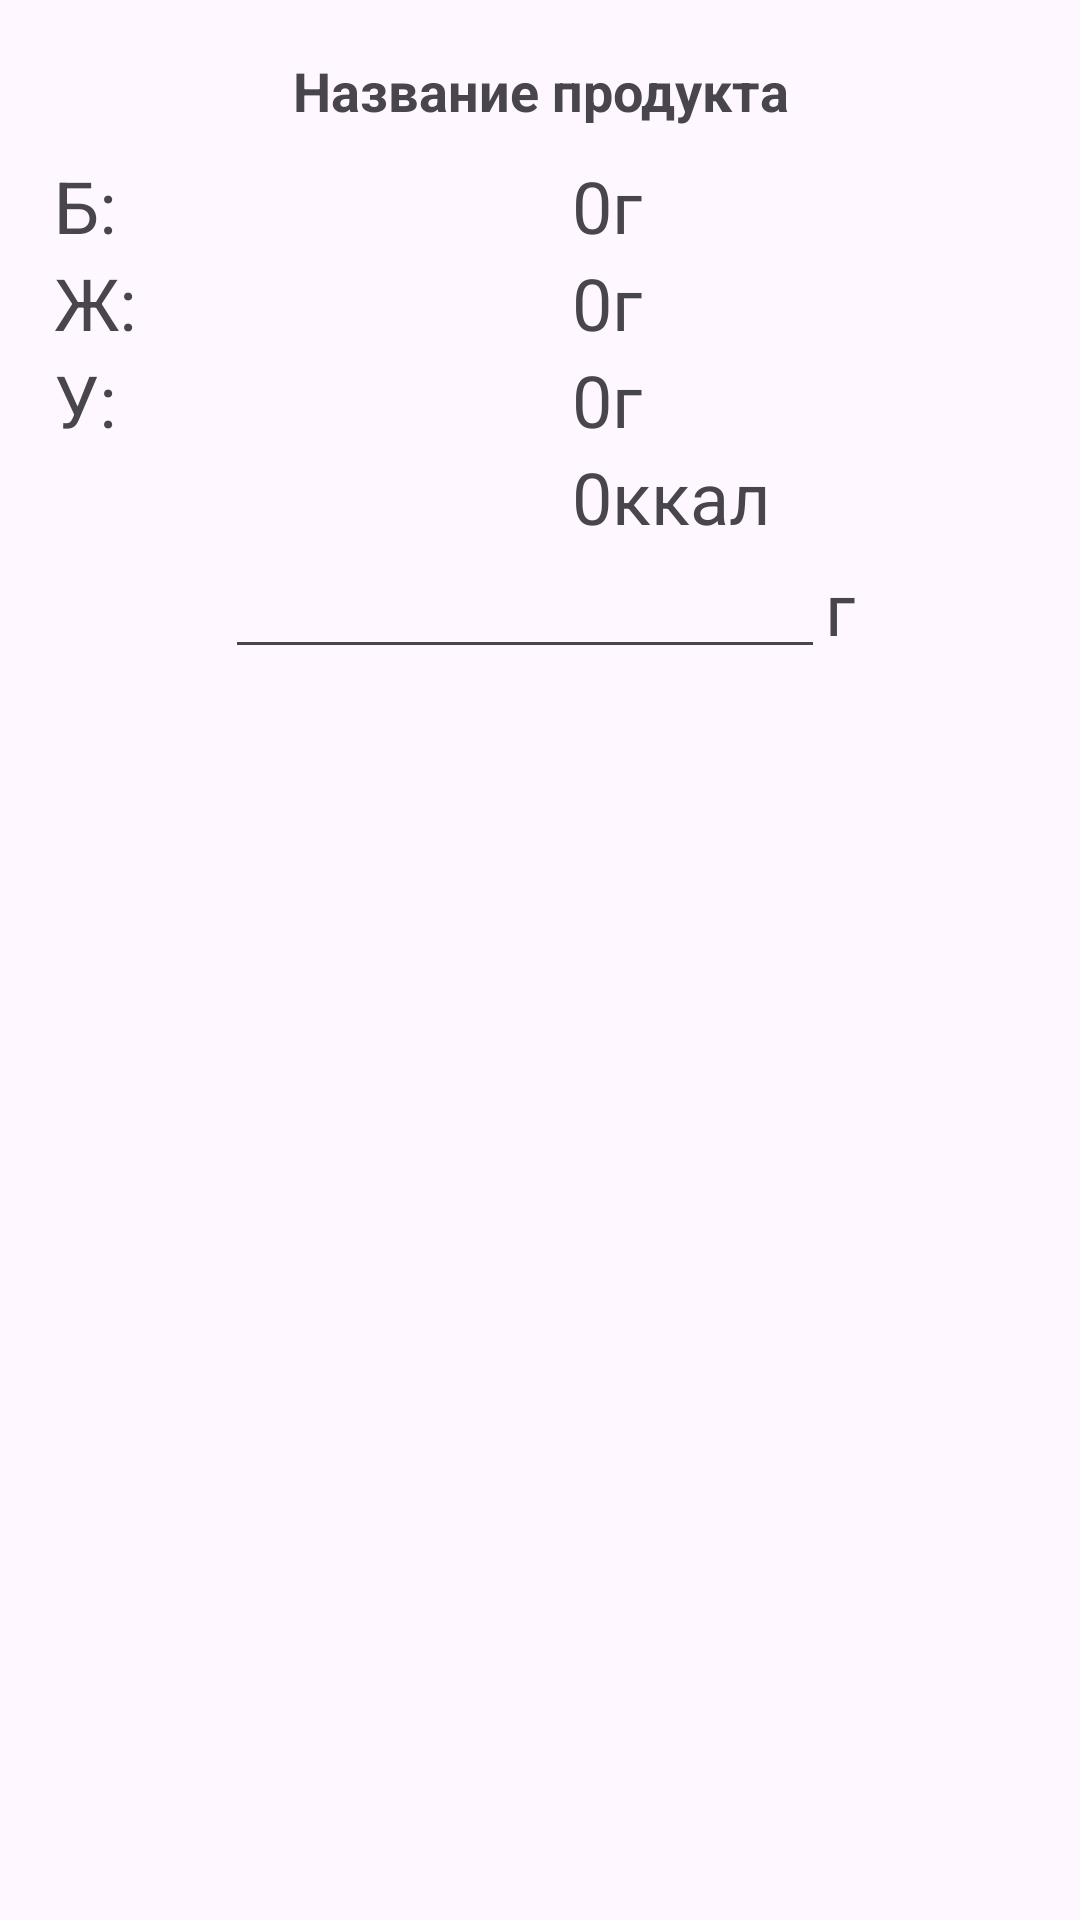

The Android layout XML behind this screen, and the referenced resources:
<!-- AndroidManifest.xml: application theme Theme.MuscleTruth -->
<!-- res/layout/dialog_product_amount.xml -->
<?xml version="1.0" encoding="utf-8"?>
<ScrollView xmlns:android="http://schemas.android.com/apk/res/android"
    android:layout_width="match_parent"
    android:layout_height="wrap_content">

    <GridLayout
        android:layout_width="match_parent"
        android:layout_height="wrap_content"
        android:padding="18dp"
        android:columnCount="3"
        android:rowCount="6"
        android:orientation="horizontal">

        <TextView
            android:id="@id/dg_product_amount_tv_product_title"
            android:text="Название продукта"
            android:textSize="18sp"
            android:textStyle="bold"
            android:textAlignment="center"
            android:layout_row="0"
            android:layout_columnSpan="3"
            android:layout_gravity="center"
            android:layout_marginBottom="10dp"
            />

        
        <TextView
            android:text="Б:"
            android:textSize="24sp"
            android:layout_width="100dp"
            android:layout_column="0"
            android:layout_row="1"
            android:layout_gravity="start|center_vertical" />

        <GridLayout
            android:layout_row="1"
            android:layout_columnSpan="2"
            android:layout_gravity="center">

            <TextView
                android:id="@+id/dg_product_amount_tv_proteins_val"
                android:text="0"
                android:textAlignment="center"
                android:textSize="24sp"
                android:layout_column="0"
                android:layout_row="0"/>

            <TextView
                android:layout_width="65dp"
                android:text="г"
                android:textSize="24sp"
                android:layout_column="1"
                android:layout_row="0"
                android:layout_gravity="" />
        </GridLayout>

        
        <TextView
            android:text="Ж:"
            android:layout_width="100dp"
            android:textSize="24sp"
            android:layout_column="0"
            android:layout_row="2"
            android:layout_gravity="start|center_vertical" />

        <GridLayout
            android:layout_row="2"
            android:layout_columnSpan="2"
            android:layout_gravity="center">

            <TextView
                android:id="@+id/dg_product_amount_tv_fats_val"
                android:text="0"
                android:textAlignment="center"
                android:textSize="24sp"
                android:layout_column="1"
                android:layout_row="1" />

            <TextView
                android:layout_width="65dp"
                android:text="г"
                android:textSize="24sp"
                android:layout_column="2"
                android:layout_row="1"
                android:layout_gravity="start|center_vertical" />
        </GridLayout>

        
        <TextView
            android:text="У:"
            android:layout_width="100dp"
            android:textSize="24sp"
            android:layout_column="0"
            android:layout_row="3"
            android:layout_gravity="start|center_vertical" />

        <GridLayout
            android:layout_row="3"
            android:layout_columnSpan="2"
            android:layout_gravity="center">

            <TextView
                android:id="@+id/dg_product_amount_tv_carbs_val"
                android:text="0"
                android:textAlignment="center"
                android:textSize="24sp"
                android:layout_column="1"
                android:layout_row="2"/>

            <TextView
                android:layout_width="65dp"
                android:text="г"
                android:textSize="24sp"
                android:layout_column="2"
                android:layout_row="2"
                android:layout_gravity="start|center_vertical" />
        </GridLayout>

        <GridLayout
            android:layout_row="4"
            android:layout_column="1"
            android:layout_columnSpan="2"
            android:layout_gravity="center">

            
            <TextView
                android:id="@+id/dg_product_amount_tv_calories_val"
                android:text="0"
                android:textAlignment="center"
                android:textSize="24sp"
                android:layout_column="0"
                android:layout_row="0"
                android:layout_gravity="center" />

            <TextView
                android:layout_width="65dp"
                android:text="ккал"
                android:textSize="24sp"
                android:layout_column="1"
                android:layout_row="0"
                android:layout_gravity="start|center_vertical" />
        </GridLayout>

        <GridLayout
            android:layout_row="5"
            android:layout_columnSpan="3"
            android:layout_gravity="center"
            android:columnCount="2">

            <EditText
                android:id="@+id/dialog_product_amount_et_amount"
                android:inputType="number"
                android:text=""
                android:textAlignment="center"
                android:layout_width="200dp"
                android:layout_height="wrap_content"
                android:layout_column="0"
                android:layout_gravity="center" />

            <TextView
                android:text="г"
                android:textSize="24sp"
                android:layout_column="1"
                android:layout_gravity="center|center_vertical" />
        </GridLayout>
    </GridLayout>
</ScrollView>
<!-- resources referenced by this layout -->
<resources>
  <style name="Theme.MuscleTruth" parent="Base.Theme.MuscleTruth" />
  <style name="Base.Theme.MuscleTruth" parent="Theme.Material3.DayNight.NoActionBar">
          
          
      </style>
</resources>
